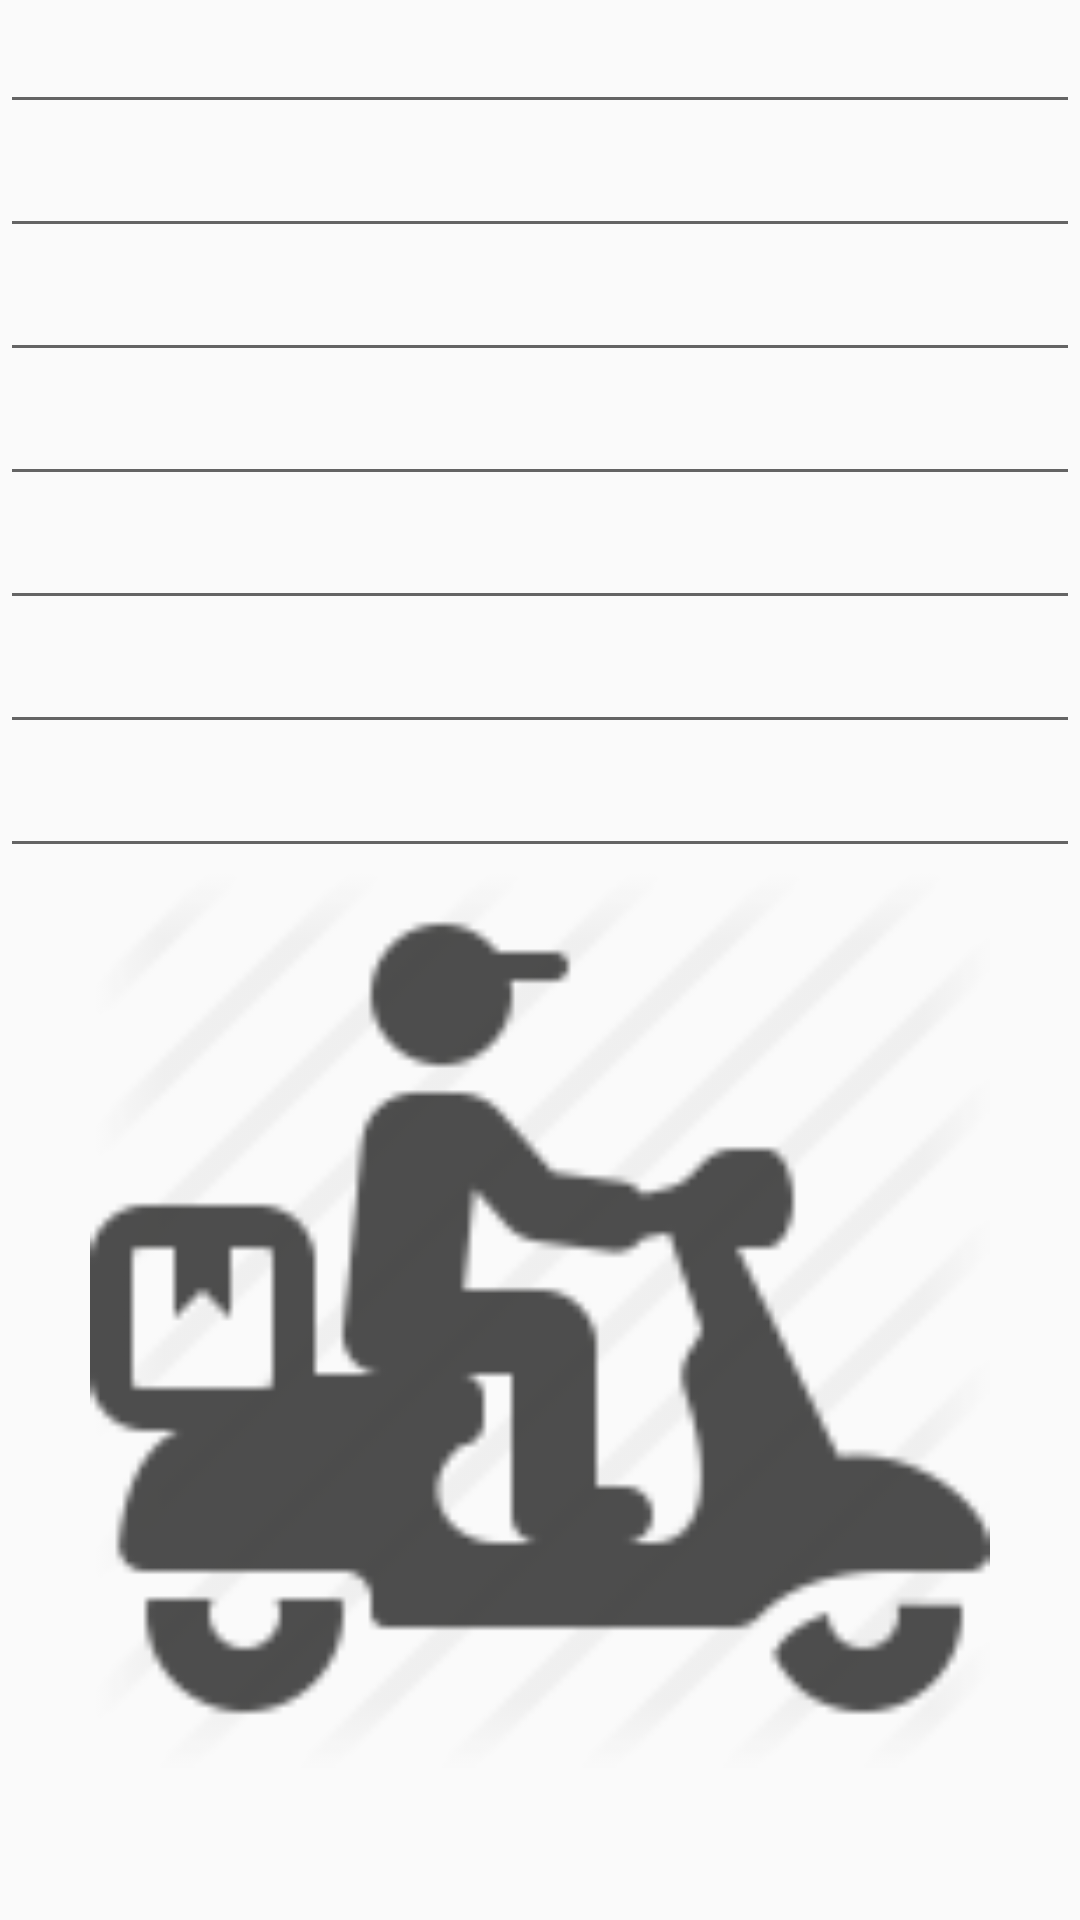

Reconstruct the res/layout file that produces this screen, plus the resources it refers to.
<!-- AndroidManifest.xml: application theme AppTheme -->
<!-- res/layout/fragment_barcode_generator.xml -->
<RelativeLayout
    xmlns:android="http://schemas.android.com/apk/res/android"
    xmlns:tools="http://schemas.android.com/tools"
    android:layout_width="match_parent"
    android:layout_height="match_parent"
    tools:context="com.android.foodmanagementsystem.mDetailUser.BarcodeGeneratorFragment">

    

   <EditText
       android:layout_width="match_parent"
       android:layout_height="wrap_content"
       android:id="@+id/itemN"/>

    <EditText
        android:layout_width="match_parent"
        android:layout_height="wrap_content"
        android:layout_below="@+id/itemN"
        android:id="@+id/itemP"/>
    <EditText
        android:layout_width="match_parent"
        android:layout_height="wrap_content"
        android:layout_below="@+id/itemP"
        android:id="@+id/itemTP"/>
    <EditText
        android:layout_width="match_parent"
        android:layout_height="wrap_content"
        android:layout_below="@+id/itemTP"
        android:id="@+id/userN"/>
    <EditText
        android:layout_width="match_parent"
        android:layout_height="wrap_content"
        android:layout_below="@+id/userN"
        android:id="@+id/userE"/>
    <EditText
        android:layout_width="match_parent"
        android:layout_height="wrap_content"
        android:layout_below="@+id/userE"
        android:id="@+id/userC"/>
    <EditText
        android:layout_width="match_parent"
        android:layout_height="wrap_content"
        android:layout_below="@+id/userC"
        android:id="@+id/userA"/>
    <ImageView
        android:layout_width="300dp"
        android:layout_height="300dp"
        android:id="@+id/imageView"
        android:layout_centerHorizontal="true"
        android:src="@drawable/deleveryboy"
        android:layout_below="@+id/userA" />

</RelativeLayout>
<!-- resources referenced by this layout -->
<resources>
  <!-- drawable deleveryboy: png bitmap (drawable, 4052 bytes) -->
  <style name="AppTheme" parent="Theme.AppCompat.Light.DarkActionBar">
          
          <item name="colorPrimary">@color/colorPrimary</item>
          <item name="colorPrimaryDark">@color/colorPrimaryDark</item>
          <item name="colorAccent">@color/colorAccent</item>
          <item name="windowActionBar">false</item>
          <item name="windowNoTitle">true</item>
      </style>
  <color name="colorPrimary">#3F51B5</color>
  <color name="colorPrimaryDark">#303F9F</color>
  <color name="colorAccent">#FF4081</color>
</resources>
